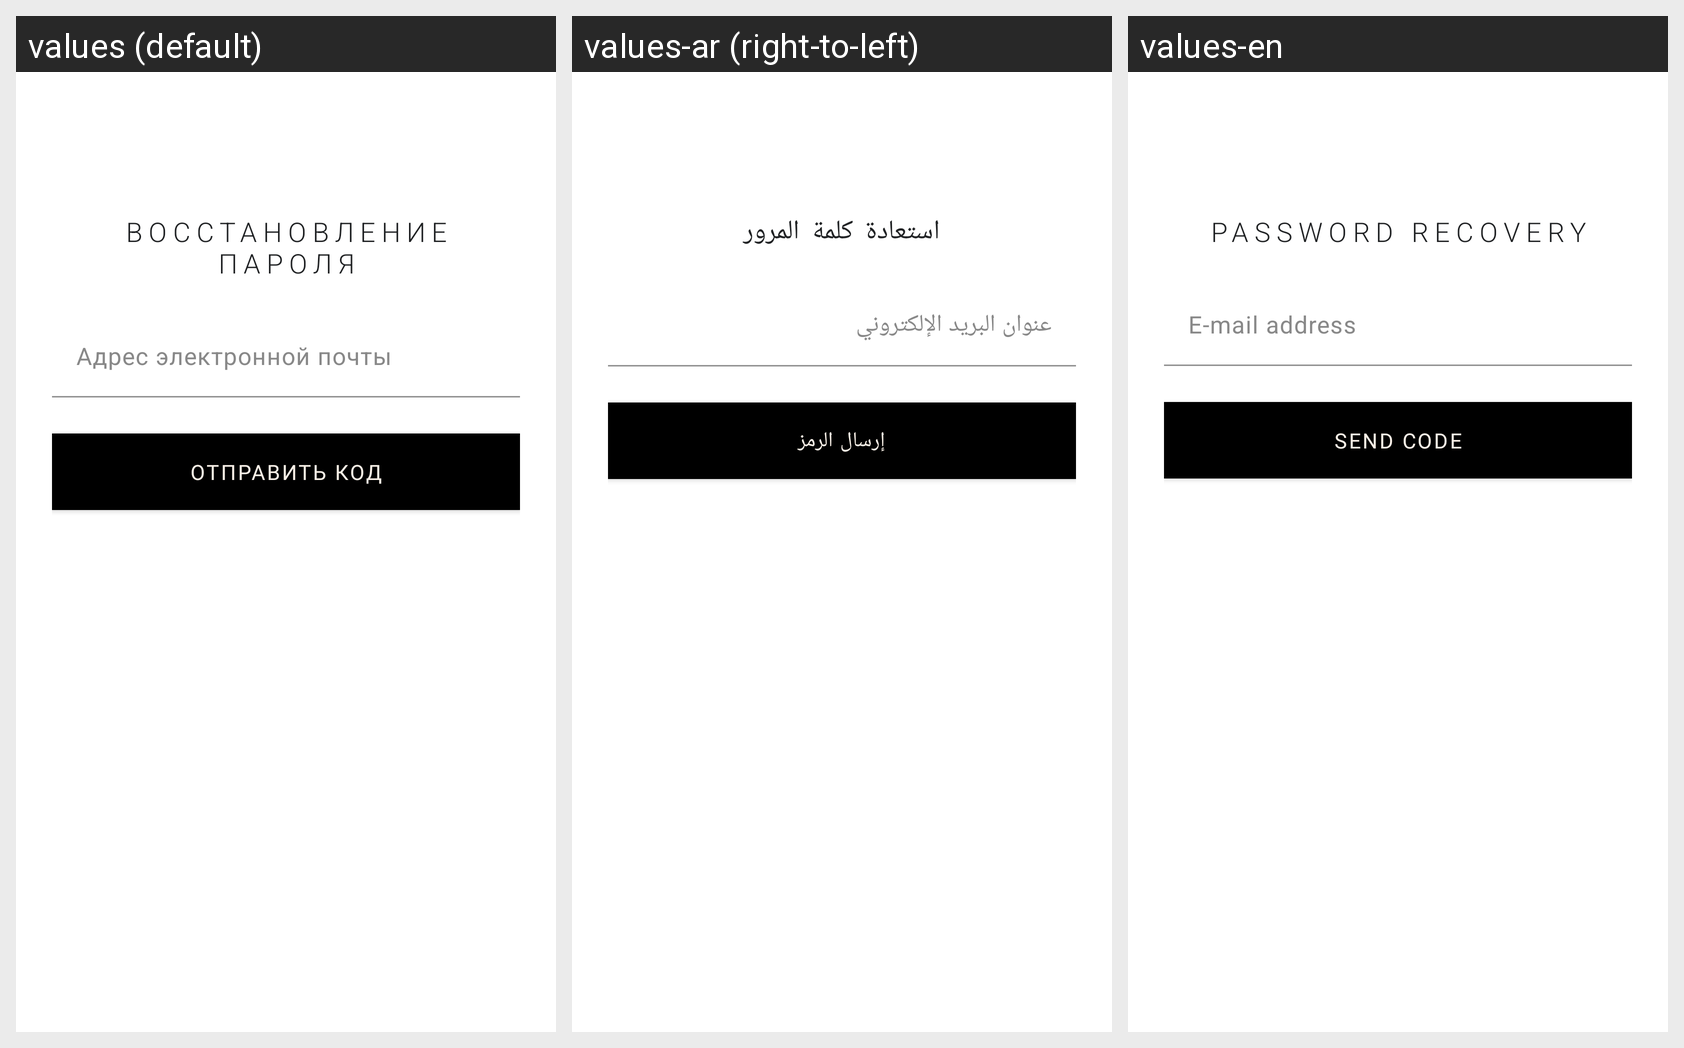

Locale-by-locale string values for the Android screen shown in this grid:
Android screen res/layout/fragment_password_recovery.xml rendered under 3 locales, left to right: values (default), values-ar (right-to-left), values-en. Device: Nexus 5 (rendered at 1080×1920; each locale shown at half size, 540×960, under a caption strip naming it); theme Theme.OpenFashion.
Strings drawn on this screen, with the default value and each locale's value (text and hints the layout hard-codes, and strings that could not be matched under every locale, appear in the picture but are not listed):

Password_recovery
  values: Восстановление пароля
  values-ar: استعادة كلمة المرور
  values-en: Password recovery

email
  values: Адрес электронной почты
  values-ar: عنوان البريد الإلكتروني
  values-en: E-mail address

Send_code
  values: Отправить код
  values-ar: إرسال الرمز
  values-en: Send code
